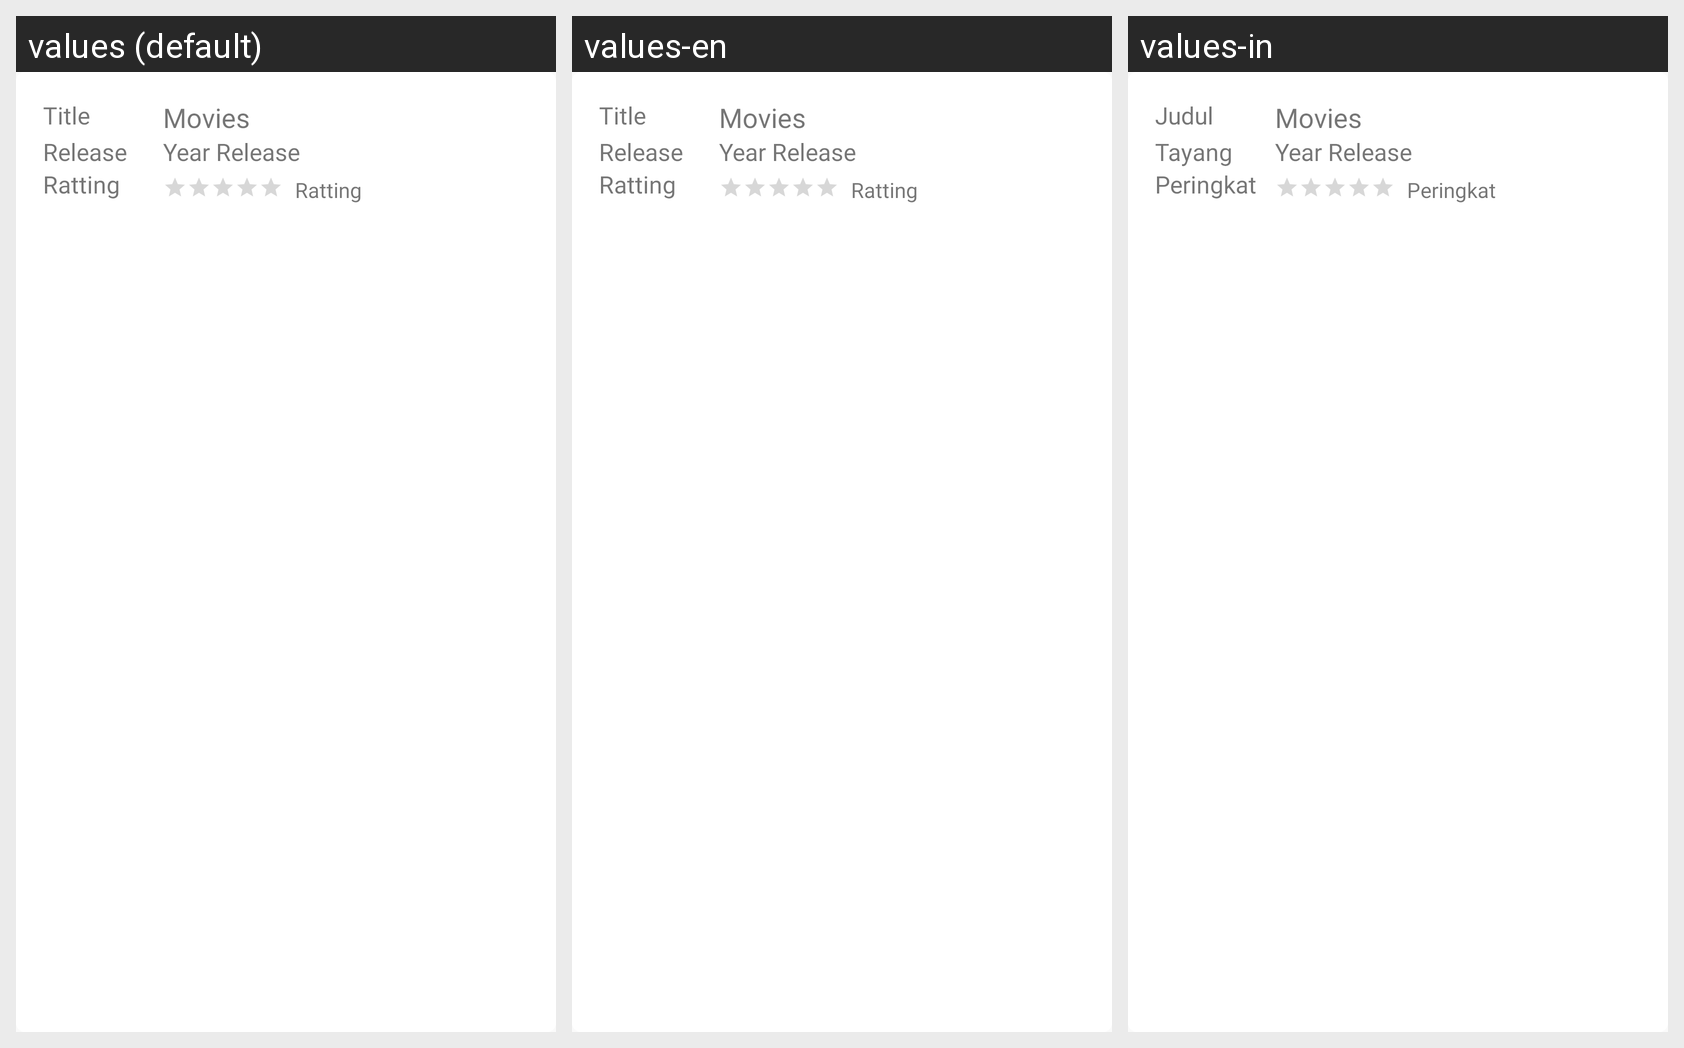

Translations of the strings shown on this Android screen, per locale in the grid:
Android screen res/layout/layout_information.xml rendered under 3 locales, left to right: values (default), values-en, values-in. Device: Nexus 5 (rendered at 1080×1920; each locale shown at half size, 540×960, under a caption strip naming it); theme AppTheme.
Strings drawn on this screen, with the default value and each locale's value (text and hints the layout hard-codes, and strings that could not be matched under every locale, appear in the picture but are not listed):

title
  values: Title
  values-en: Title
  values-in: Judul

title_movie
  values: Movies
  values-en: Movies  [not translated; the default value is used]
  values-in: Movies  [not translated; the default value is used]

year
  values: Release
  values-en: Release
  values-in: Tayang

year_release
  values: Year Release
  values-en: Year Release  [not translated; the default value is used]
  values-in: Year Release  [not translated; the default value is used]

ratting
  values: Ratting
  values-en: Ratting
  values-in: Peringkat
